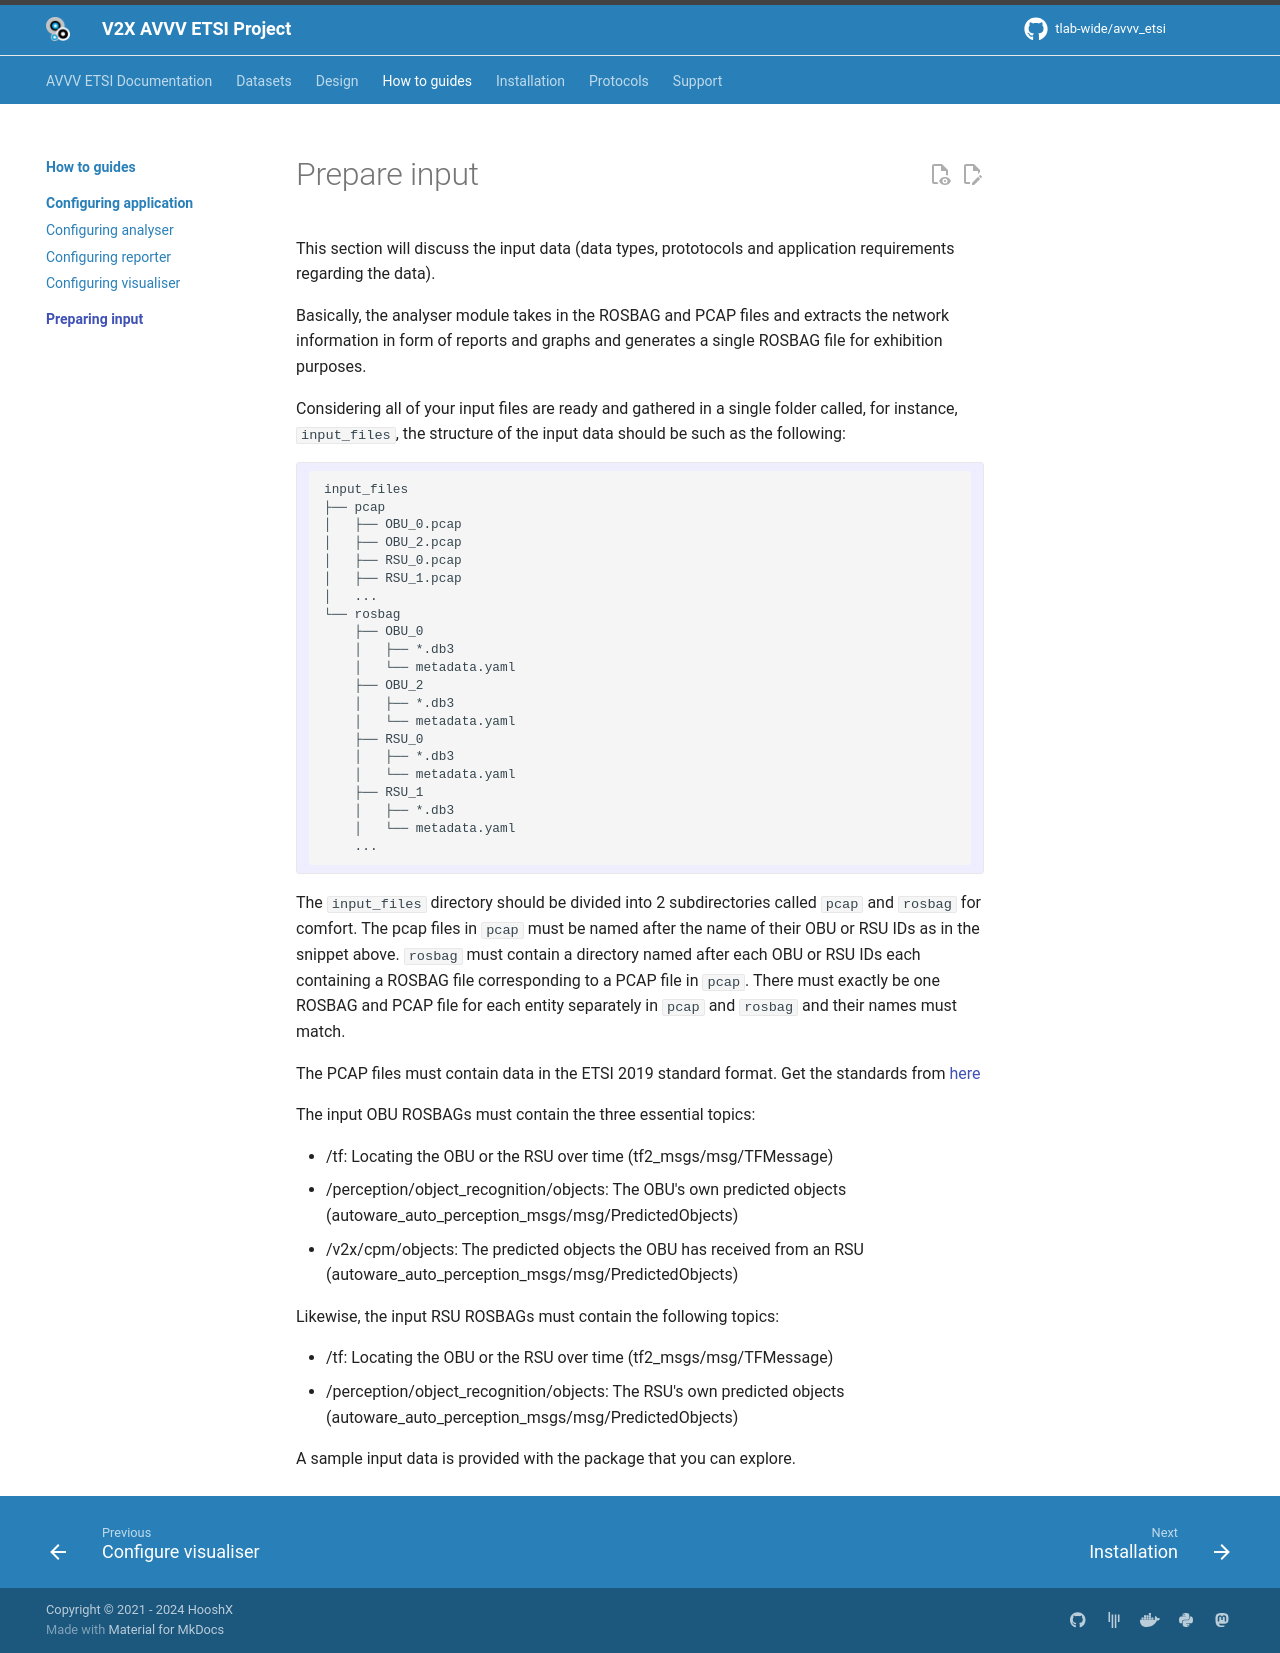

repository: tlab-wide/avvv_etsi · page: how_to_guides/preparing_input/index.html · generator: mkdocs

# Prepare input

This section will discuss the input data (data types, prototocols and application requirements regarding the data).

Basically, the analyser module takes in the ROSBAG and PCAP files and extracts the network information in form of reports and graphs and generates a single ROSBAG file for exhibition purposes.

Considering all of your input files are ready and gathered in a single folder called, for instance, `input_files`, the structure of the input data should be such as the following:

```
input_files
├── pcap
│   ├── OBU_0.pcap
│   ├── OBU_2.pcap
│   ├── RSU_0.pcap
│   ├── RSU_1.pcap
│   ...
└── rosbag
    ├── OBU_0
    │   ├── *.db3
    │   └── metadata.yaml
    ├── OBU_2
    │   ├── *.db3
    │   └── metadata.yaml
    ├── RSU_0
    │   ├── *.db3
    │   └── metadata.yaml
    ├── RSU_1
    │   ├── *.db3
    │   └── metadata.yaml
    ...
```

The `input_files` directory should be divided into 2 subdirectories called `pcap` and `rosbag` for comfort. The pcap files in `pcap` must be named after the name of their OBU or RSU IDs as in the snippet above. `rosbag` must contain a directory named after each OBU or RSU IDs each containing a ROSBAG file corresponding to a PCAP file in `pcap`. There must exactly be one ROSBAG and PCAP file for each entity separately in `pcap` and `rosbag` and their names must match.

The PCAP files must contain data in the ETSI 2019 standard format. Get the standards from [here](https://www.etsi.org/deliver/etsi_tr/103500_103599/103562/02.01.01_60/tr_103562v020101p.pdf)

The input OBU ROSBAGs must contain the three essential topics:

- /tf: Locating the OBU or the RSU over time (tf2_msgs/msg/TFMessage)
- /perception/object_recognition/objects: The OBU's own predicted objects (autoware_auto_perception_msgs/msg/PredictedObjects)
- /v2x/cpm/objects: The predicted objects the OBU has received from an RSU (autoware_auto_perception_msgs/msg/PredictedObjects)

Likewise, the input RSU ROSBAGs must contain the following topics:

- /tf: Locating the OBU or the RSU over time (tf2_msgs/msg/TFMessage)
- /perception/object_recognition/objects: The RSU's own predicted objects (autoware_auto_perception_msgs/msg/PredictedObjects)

A sample input data is provided with the package that you can explore.
